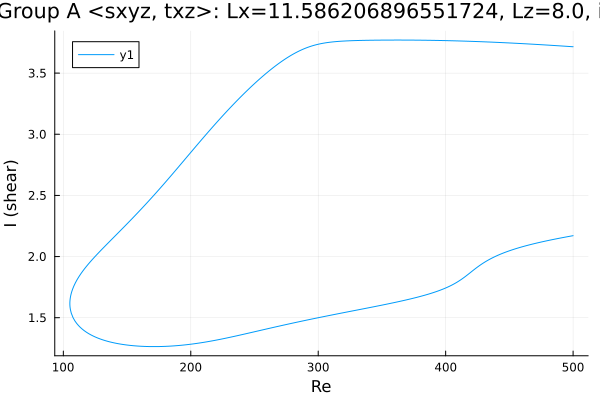

The table this chart was drawn from, first rows:
Re, shear
500.0, 3.716
499.6, 3.716
498.2, 3.717
496.8, 3.718
495.3, 3.719
493.9, 3.72
492.5, 3.721
491.1, 3.722
489.7, 3.723
488.3, 3.724
486.9, 3.725
485.4, 3.726
484, 3.727
482.6, 3.728
481.2, 3.728
479.8, 3.729
478.4, 3.73
477, 3.731
475.5, 3.732
474.1, 3.733
472.7, 3.734
471.3, 3.735
469.9, 3.736
468.5, 3.736
467.1, 3.737
465.6, 3.738
464.2, 3.739
462.8, 3.74
461.4, 3.741
460, 3.741
458.6, 3.742
457.2, 3.743
455.7, 3.744
454.3, 3.744
452.9, 3.745
451.5, 3.746
450.1, 3.747
448.7, 3.747
447.3, 3.748
445.8, 3.749
444.4, 3.749
443, 3.75
441.6, 3.751
440.2, 3.752
438.8, 3.752
437.4, 3.753
435.9, 3.753
434.5, 3.754
433.1, 3.755
431.7, 3.755
430.3, 3.756
428.9, 3.756
427.5, 3.757
426, 3.758
424.6, 3.758
423.2, 3.759
421.8, 3.759
420.4, 3.76
419, 3.76
417.6, 3.761
... 567 more rows
